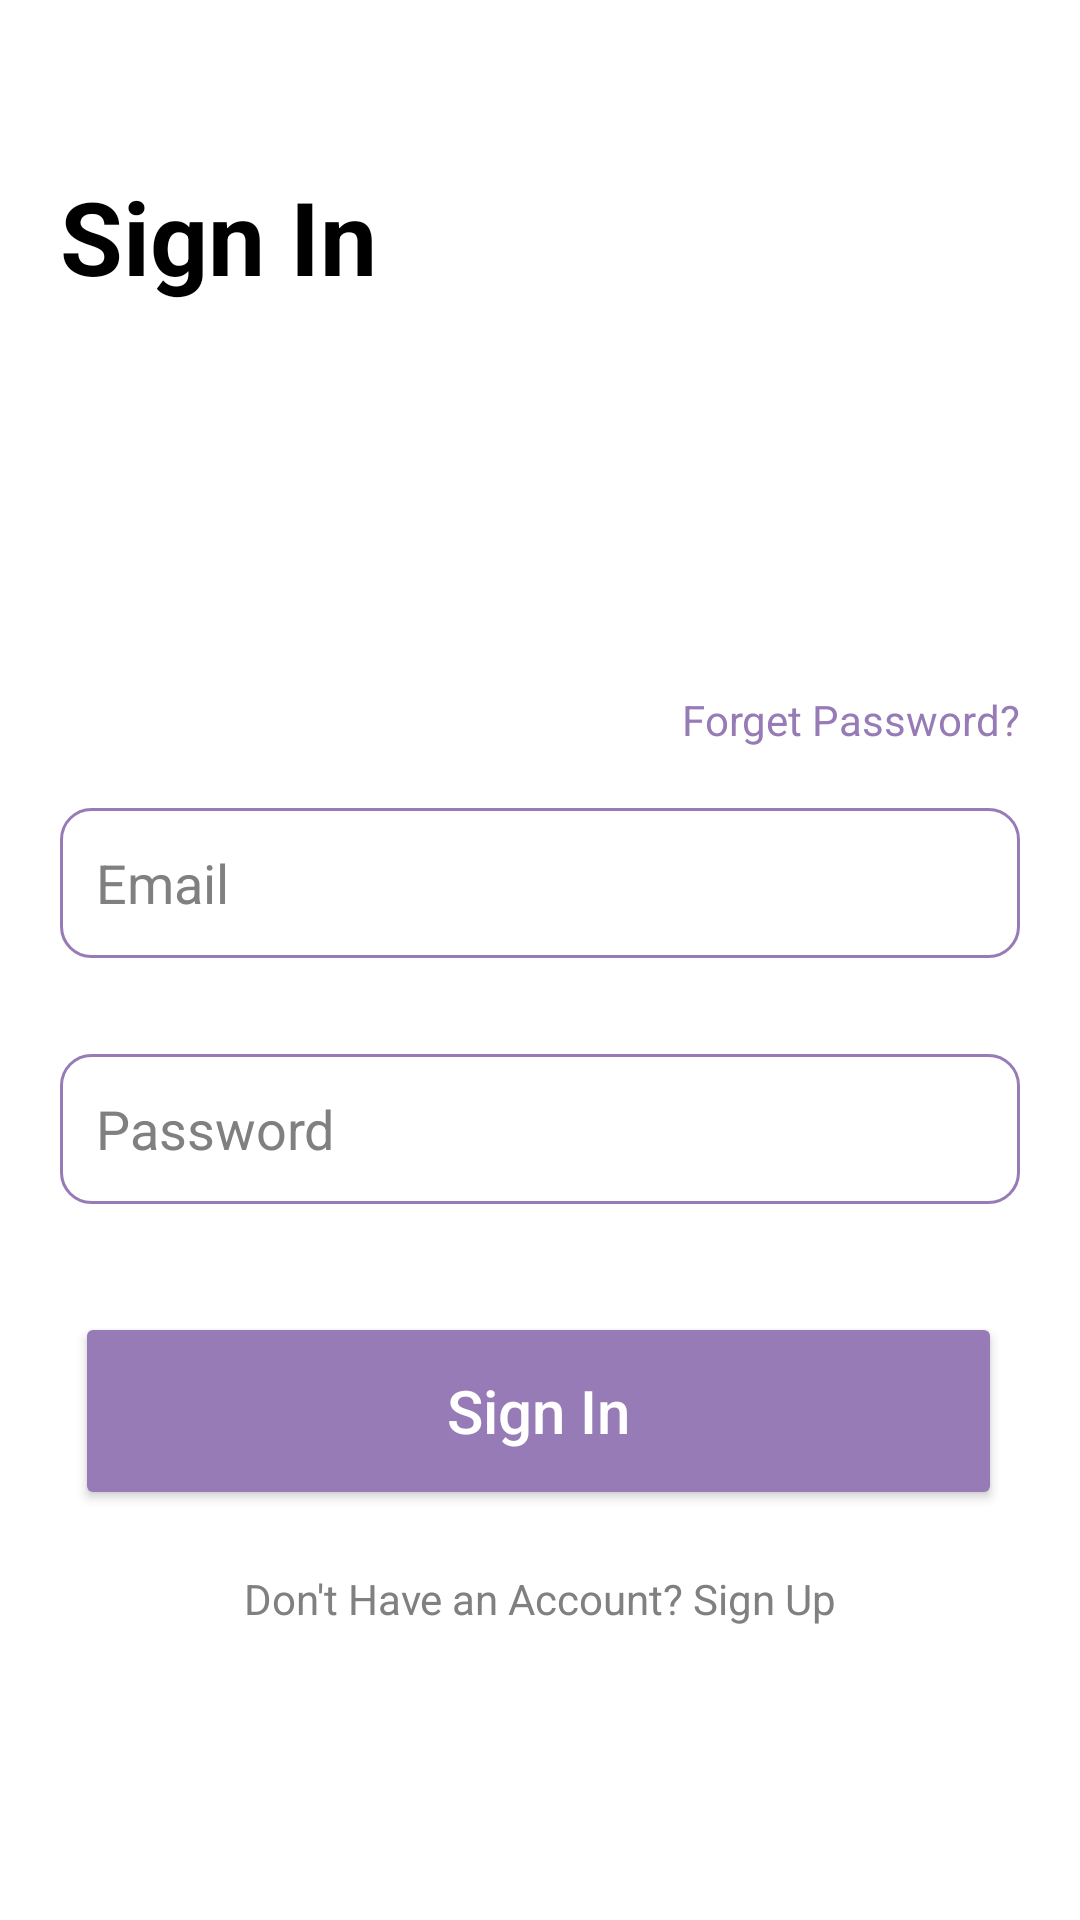

Here is an Android app screen rendered from its layout file. Give the layout XML and the strings, colors and styles it references.
<!-- AndroidManifest.xml: application theme Theme.GIFTO -->
<!-- res/layout/activity_sign_in.xml -->
<?xml version="1.0" encoding="utf-8"?>
<androidx.constraintlayout.widget.ConstraintLayout xmlns:android="http://schemas.android.com/apk/res/android"
    xmlns:app="http://schemas.android.com/apk/res-auto"
    xmlns:tools="http://schemas.android.com/tools"
    android:layout_width="match_parent"
    android:layout_height="match_parent"
    android:background="@android:color/white"
    android:padding="20dp">

    

    

    <Button
        android:id="@+id/SignIn"
        android:layout_width="309dp"
        android:layout_height="66dp"
        android:layout_marginTop="36dp"
        android:backgroundTint="#967BB6"
        android:elevation="4dp"
        android:text="@string/signIn"
        android:textAllCaps="false"
        android:textColor="@android:color/white"
        android:textSize="20sp"
        app:cornerRadius="100dp"
        app:layout_constraintEnd_toEndOf="parent"
        app:layout_constraintHorizontal_bias="0.454"
        app:layout_constraintStart_toStartOf="parent"
        app:layout_constraintTop_toBottomOf="@+id/password" />

    <TextView
        android:id="@+id/tvSignIn"
        android:layout_width="wrap_content"
        android:layout_height="wrap_content"
        android:layout_marginTop="36dp"
        android:text="Sign In"
        android:textColor="@android:color/black"
        android:textSize="34sp"
        android:textStyle="bold"
        app:layout_constraintStart_toStartOf="parent"
        app:layout_constraintTop_toTopOf="parent" />

    

    

    <EditText
        android:id="@+id/email"
        android:layout_width="0dp"
        android:layout_height="50dp"
        android:layout_marginTop="168dp"
        android:background="@drawable/rounded_edittext"
        android:hint="Email"
        android:inputType="textEmailAddress"
        android:padding="12dp"
        android:textColorHint="#808080"
        app:layout_constraintEnd_toEndOf="parent"
        app:layout_constraintHorizontal_bias="0.0"
        app:layout_constraintStart_toStartOf="parent"
        app:layout_constraintTop_toBottomOf="@id/tvSignIn" />

    <TextView
        android:id="@+id/tvForgetPassword"
        android:layout_width="wrap_content"
        android:layout_height="wrap_content"
        android:layout_marginBottom="20dp"
        android:text="Forget Password?"
        android:textColor="#967BB6"
        android:textSize="14sp"
        app:layout_constraintBottom_toTopOf="@+id/email"
        app:layout_constraintEnd_toEndOf="parent"
        app:layout_constraintHorizontal_bias="1.0"
        app:layout_constraintStart_toStartOf="parent" />

    

    
    <EditText
        android:id="@+id/password"
        android:layout_width="0dp"
        android:layout_height="50dp"
        android:layout_marginTop="32dp"
        android:background="@drawable/rounded_edittext"
        android:hint="Password"
        android:inputType="textPassword"
        android:padding="12dp"
        android:textColorHint="#808080"
        app:layout_constraintEnd_toEndOf="parent"
        app:layout_constraintHorizontal_bias="0.0"
        app:layout_constraintStart_toStartOf="parent"
        app:layout_constraintTop_toBottomOf="@id/email" />

    <TextView
        android:id="@+id/tvSignUp"
        android:layout_width="wrap_content"
        android:layout_height="wrap_content"
        android:layout_marginTop="20dp"
        android:text="Don't Have an Account? Sign Up"
        android:textColor="#808080"
        android:textSize="14sp"
        android:clickable="true"
        android:focusable="true"
        app:layout_constraintEnd_toEndOf="parent"
        app:layout_constraintStart_toStartOf="parent"
        app:layout_constraintTop_toBottomOf="@+id/SignIn" />

</androidx.constraintlayout.widget.ConstraintLayout>
<!-- resources referenced by this layout -->
<resources>
  <!-- drawable rounded_edittext (drawable) -->
  <shape xmlns:android="http://schemas.android.com/apk/res/android">
      <solid android:color="@android:color/white" />
      <stroke android:width="1dp" android:color="#967BB6" />
      <corners android:radius="10dp" />
  </shape>
  <string name="signIn">Sign In</string>
  <style name="Theme.GIFTO" parent="Base.Theme.GIFTO" />
  <style name="Base.Theme.GIFTO" parent="Theme.Material3.DayNight.NoActionBar">
          
          
      </style>
</resources>
